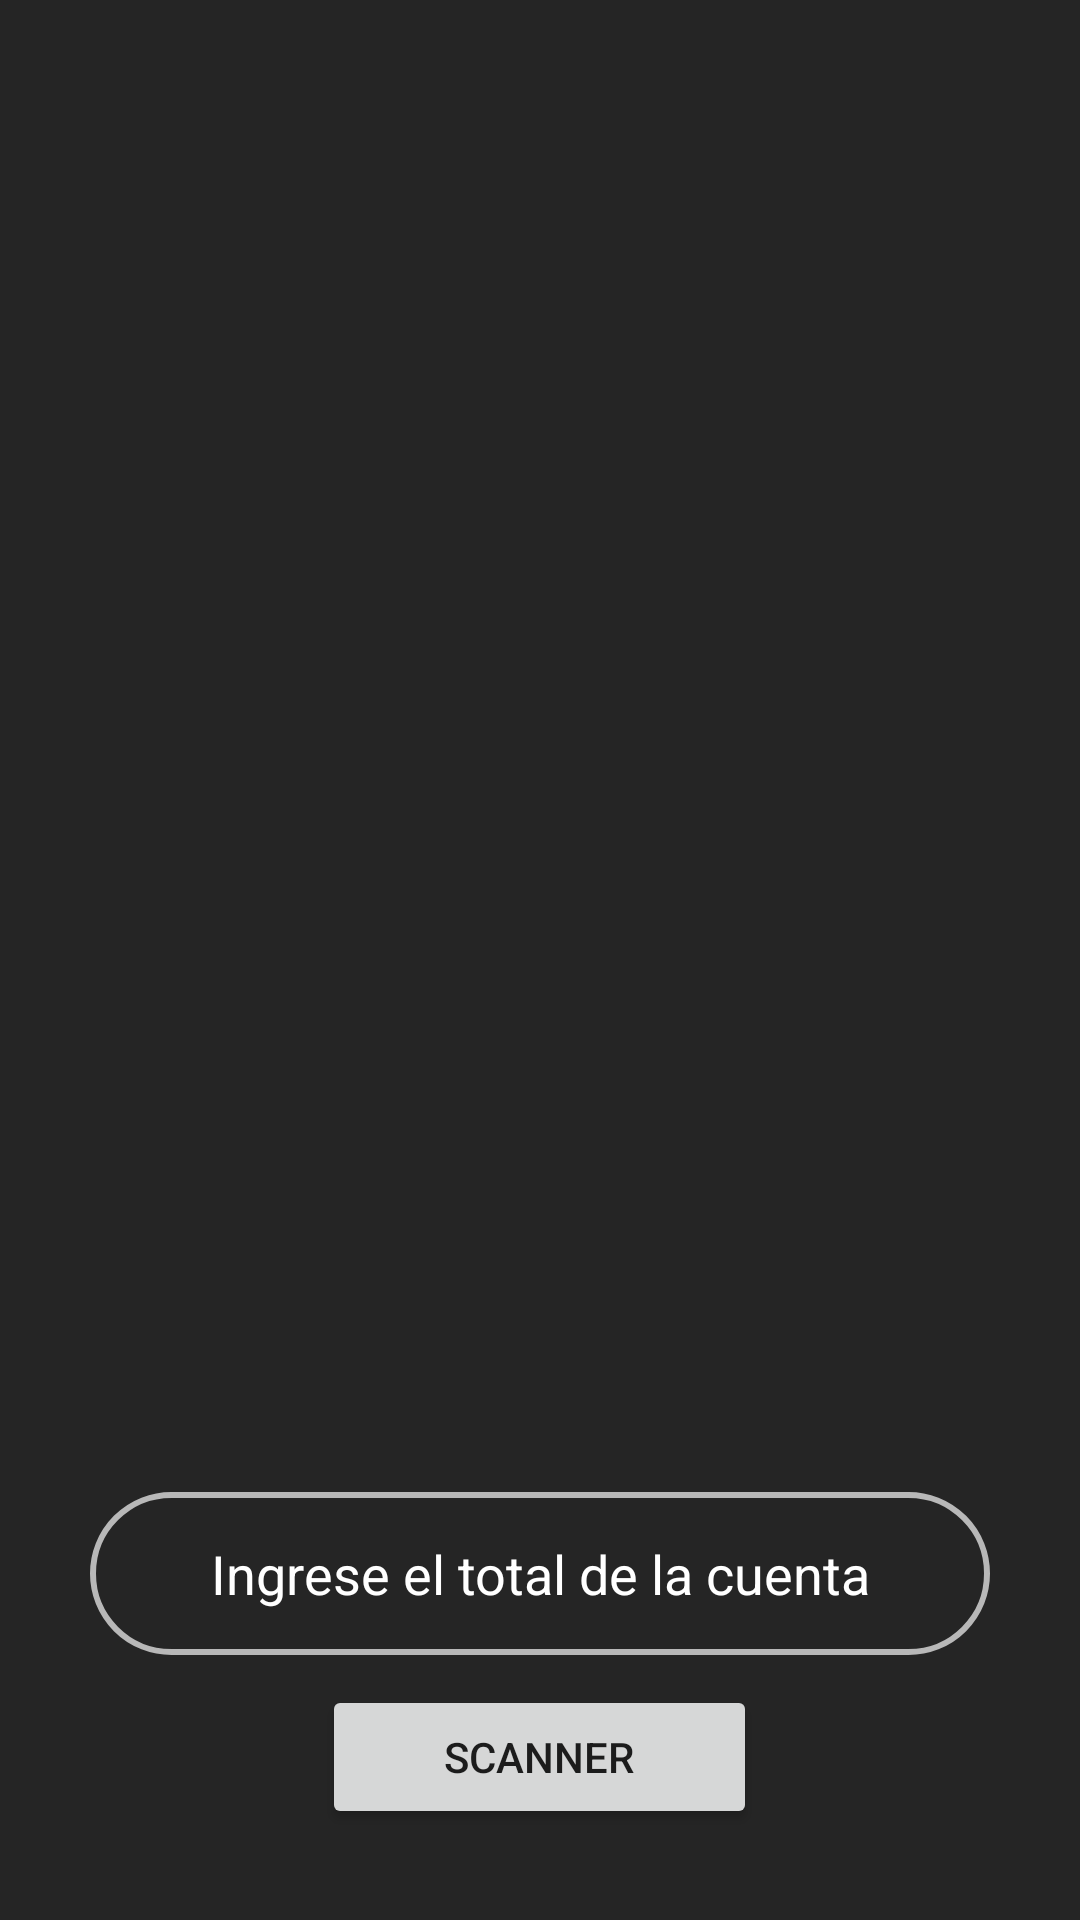

Write the Android layout XML for this screen, with the resource values it uses.
<!-- AndroidManifest.xml: application theme Theme.LoginRegister -->
<!-- res/layout/fragment_scanner.xml -->
<?xml version="1.0" encoding="utf-8"?>
<FrameLayout xmlns:android="http://schemas.android.com/apk/res/android"
    xmlns:app="http://schemas.android.com/apk/res-auto"
    xmlns:tools="http://schemas.android.com/tools"
    android:layout_width="match_parent"
    android:layout_height="match_parent"
    android:background="@color/dark"
    tools:context=".fragments.fragmentScanner">

    
    <LinearLayout
        android:layout_width="match_parent"
        android:layout_height="match_parent"
        android:orientation="vertical"
        android:gravity="center">

        <ImageView
            android:id="@+id/imageViewScanner"
            android:layout_width="250dp"
            android:layout_height="250dp"
            tools:src="@tools:sample/avatars" />

        <Space
            android:layout_width="match_parent"
            android:layout_height="10dp" />

        <ImageView
            android:id="@+id/imageView3"
            android:layout_width="150dp"
            android:layout_height="150dp"
            android:src="@android:drawable/ic_lock_idle_alarm"
            android:visibility="invisible"
            app:srcCompat="@drawable/check" />

        <Space
            android:layout_width="match_parent"
            android:layout_height="10dp" />

        <TextView
            android:id="@+id/errorTotal"
            android:layout_width="match_parent"
            android:layout_height="37dp"
            android:layout_marginLeft="20dp"
            android:layout_marginRight="20dp"
            android:background="@drawable/error_box"
            android:gravity="center"
            android:textColor="#510303"
            android:visibility="invisible" />

        <Space
            android:layout_width="match_parent"
            android:layout_height="10dp" />

        <EditText
            android:id="@+id/editTotalCuentaNumber"
            android:layout_width="300dp"
            android:layout_height="wrap_content"
            android:background="@drawable/rounded_edittext"
            android:ems="10"
            android:gravity="center"
            android:hint="@string/total"
            android:inputType="numberDecimal"
            android:padding="15dp"
            android:textColor="@color/white"
            android:textColorHint="@color/white" />

        <Space
            android:layout_width="match_parent"
            android:layout_height="10dp" />

        <Button
            android:id="@+id/buttonScanner"
            android:layout_width="145dp"
            android:layout_height="wrap_content"
            android:text="Scanner" />


    </LinearLayout>

</FrameLayout>
<!-- resources referenced by this layout -->
<resources>
  <color name="dark">#252525</color>
  <color name="white">#FFFFFFFF</color>
  <!-- drawable check: png bitmap (drawable, 71477 bytes) -->
  <!-- drawable rounded_edittext (drawable) -->
  <?xml version="1.0" encoding="utf-8"?>
  <shape xmlns:android="http://schemas.android.com/apk/res/android">
  
      <stroke
          android:width="2dp"
          android:color="#B8B8B8" />
      <corners android:radius="35dp"/>
  
  </shape>
  <string name="total">Ingrese el total de la cuenta</string>
  <style name="Theme.LoginRegister" parent="Theme.AppCompat.Light.NoActionBar">
          
          <item name="colorPrimary">@color/dark</item>
          <item name="colorPrimaryVariant">@color/dark</item>
          <item name="colorOnPrimary">@color/white</item>
          
          <item name="colorSecondary">@color/teal_200</item>
          <item name="colorSecondaryVariant">@color/teal_700</item>
          <item name="colorOnSecondary">@color/black</item>
          
          <item name="android:statusBarColor">?attr/colorPrimaryVariant</item>
          
      </style>
  <color name="teal_200">#FF03DAC5</color>
  <color name="teal_700">#FF018786</color>
  <color name="black">#FF000000</color>
</resources>
